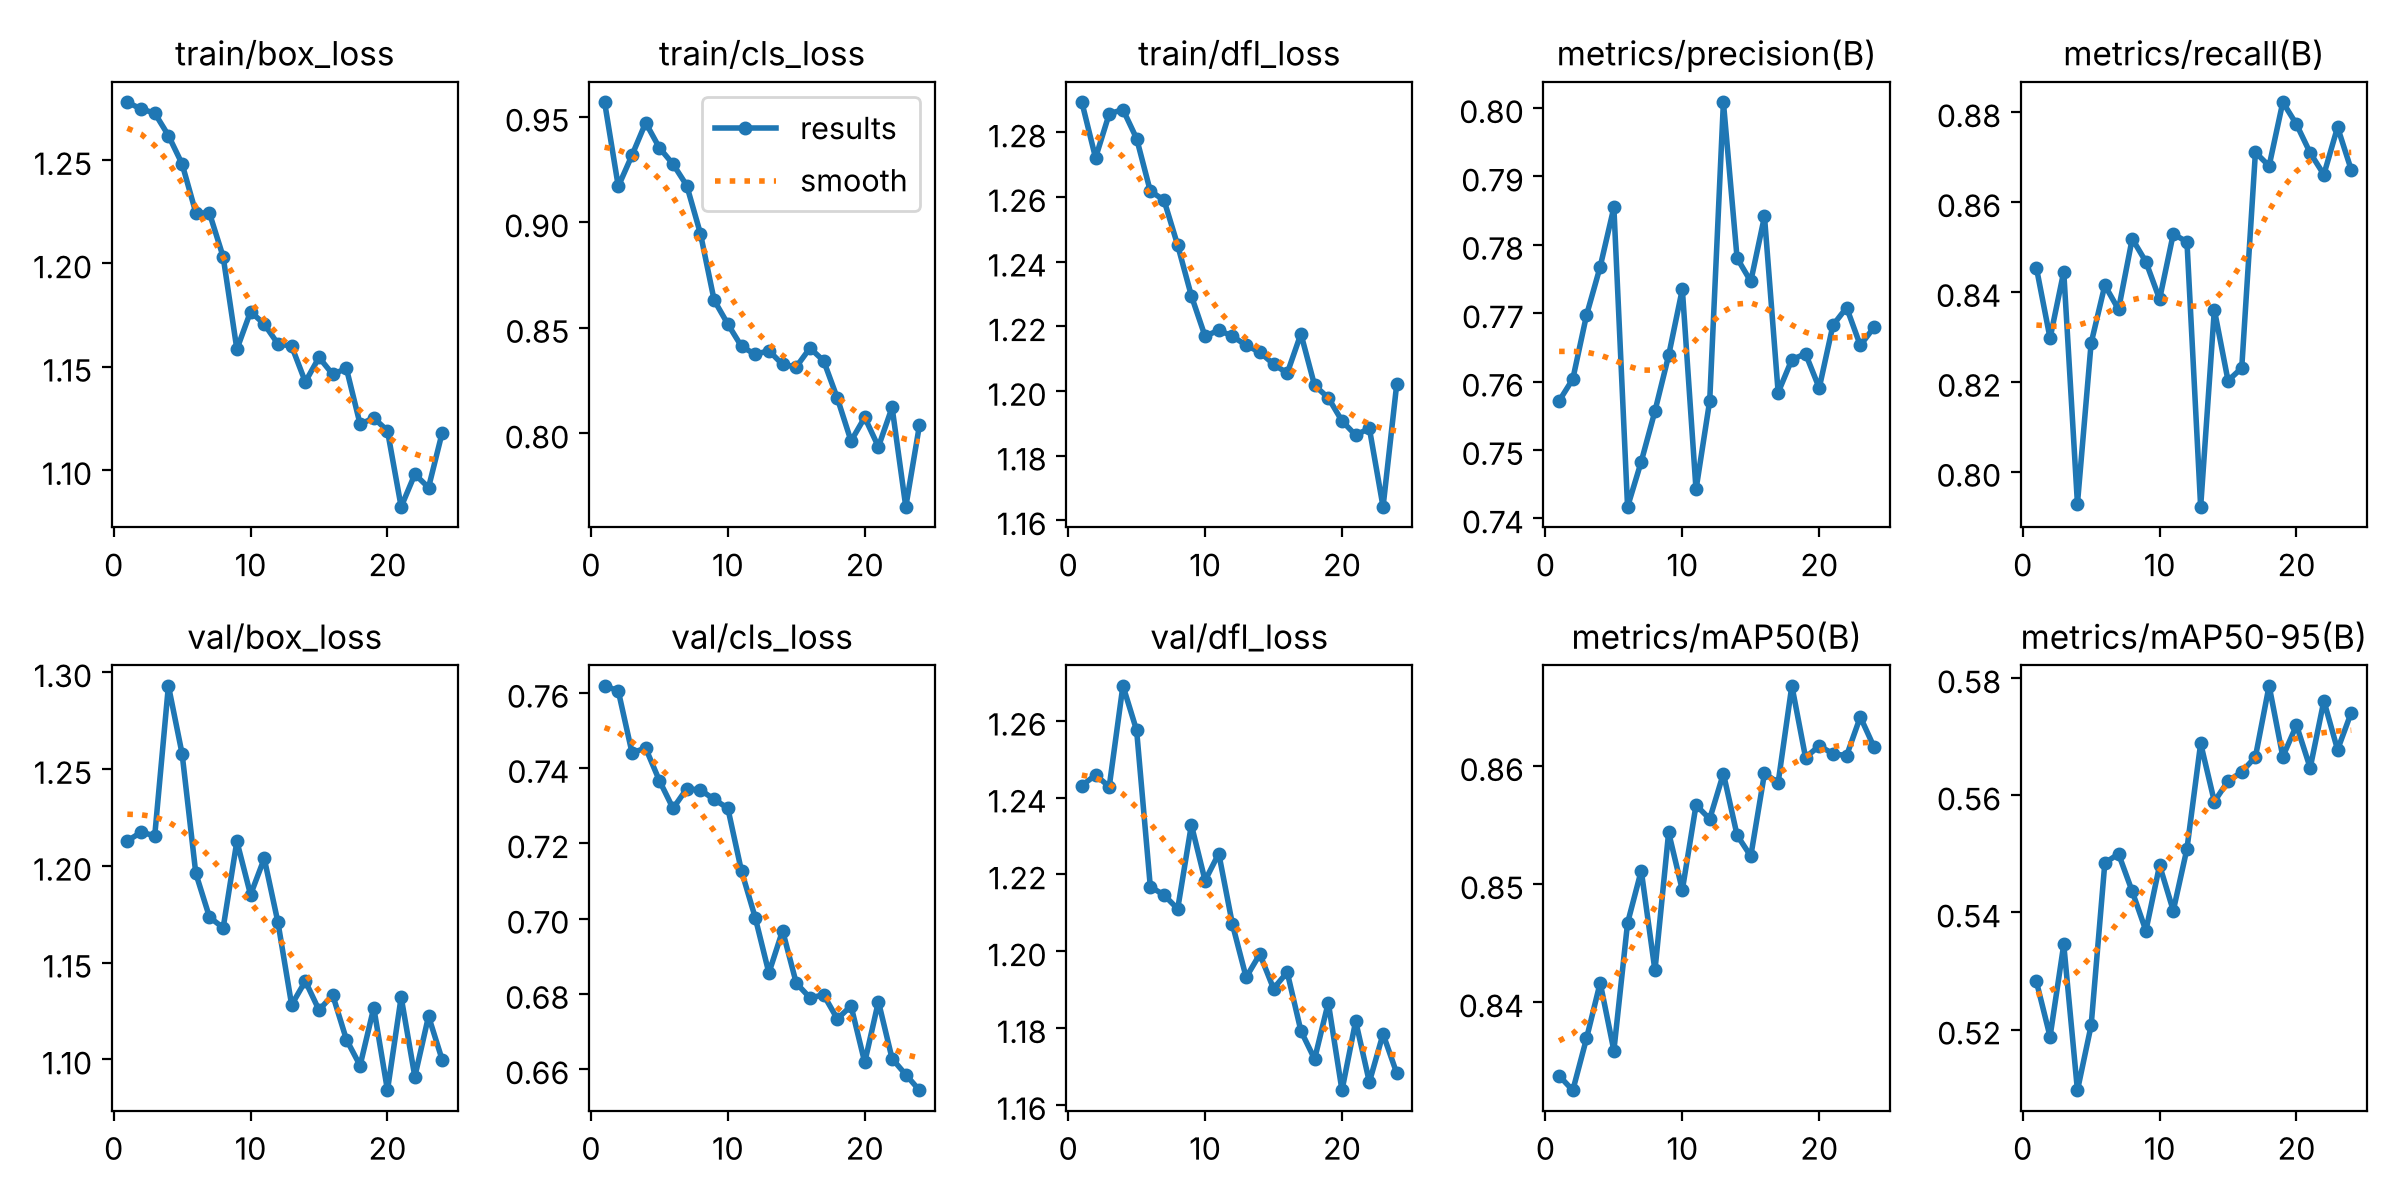

Source data for this figure (header and first rows):
epoch, time, train/box_loss, train/cls_loss, train/dfl_loss, metrics/precision(B), metrics/recall(B), metrics/mAP50(B), metrics/mAP50-95(B), val/box_loss, val/cls_loss, val/dfl_loss, lr/pg0, lr/pg1, lr/pg2
1, 196.5, 1.278, 0.9568, 1.289, 0.7572, 0.8454, 0.8338, 0.5282, 1.213, 0.7619, 1.243, 0.001231, 0.001231, 0.001231
2, 382.6, 1.275, 0.917, 1.272, 0.7604, 0.8297, 0.8325, 0.5188, 1.217, 0.7605, 1.246, 0.001247, 0.001247, 0.001247
3, 563, 1.273, 0.9317, 1.286, 0.7697, 0.8445, 0.8369, 0.5345, 1.216, 0.7441, 1.243, 0.001236, 0.001236, 0.001236
4, 737.1, 1.262, 0.9471, 1.287, 0.7768, 0.7929, 0.8417, 0.5096, 1.293, 0.7452, 1.269, 0.00122, 0.00122, 0.00122
5, 915.1, 1.248, 0.9352, 1.278, 0.7855, 0.8286, 0.8359, 0.5207, 1.258, 0.7367, 1.258, 0.001197, 0.001197, 0.001197
6, 1102, 1.225, 0.9275, 1.262, 0.7417, 0.8415, 0.8467, 0.5484, 1.196, 0.7293, 1.217, 0.001167, 0.001167, 0.001167
7, 1288, 1.224, 0.9174, 1.259, 0.7483, 0.8361, 0.8511, 0.55, 1.173, 0.7345, 1.215, 0.001132, 0.001132, 0.001132
8, 1469, 1.203, 0.8946, 1.245, 0.7557, 0.8518, 0.8427, 0.5436, 1.168, 0.7341, 1.211, 0.001091, 0.001091, 0.001091
9, 1652, 1.158, 0.8631, 1.229, 0.7638, 0.8467, 0.8544, 0.5369, 1.213, 0.7317, 1.233, 0.001045, 0.001045, 0.001045
10, 1824, 1.177, 0.8518, 1.217, 0.7735, 0.8384, 0.8495, 0.5481, 1.185, 0.7293, 1.218, 0.0009949, 0.0009949, 0.0009949
11, 1996, 1.171, 0.8412, 1.219, 0.7442, 0.8529, 0.8567, 0.5403, 1.204, 0.7126, 1.225, 0.0009406, 0.0009406, 0.0009406
12, 2168, 1.161, 0.8375, 1.217, 0.7572, 0.8511, 0.8555, 0.5509, 1.171, 0.7003, 1.207, 0.0008829, 0.0008829, 0.0008829
13, 2343, 1.16, 0.8392, 1.214, 0.8009, 0.7922, 0.8594, 0.5689, 1.128, 0.6856, 1.193, 0.0008225, 0.0008225, 0.0008225
14, 2523, 1.143, 0.8327, 1.212, 0.7781, 0.836, 0.8541, 0.5589, 1.14, 0.6968, 1.199, 0.0007599, 0.0007599, 0.0007599
15, 2710, 1.155, 0.8315, 1.208, 0.7746, 0.8203, 0.8524, 0.5624, 1.125, 0.6828, 1.19, 0.0006959, 0.0006959, 0.0006959
16, 2903, 1.146, 0.8404, 1.205, 0.7842, 0.8231, 0.8594, 0.564, 1.133, 0.679, 1.195, 0.0006312, 0.0006312, 0.0006312
17, 3096, 1.149, 0.8344, 1.218, 0.7584, 0.8711, 0.8586, 0.5666, 1.11, 0.6797, 1.179, 0.0005666, 0.0005666, 0.0005666
18, 3284, 1.122, 0.8167, 1.202, 0.7632, 0.868, 0.8668, 0.5787, 1.097, 0.6733, 1.172, 0.0005026, 0.0005026, 0.0005026
19, 3462, 1.125, 0.7964, 1.198, 0.7641, 0.8822, 0.8607, 0.5666, 1.127, 0.6768, 1.187, 0.00044, 0.00044, 0.00044
20, 3639, 1.119, 0.8076, 1.191, 0.7591, 0.8773, 0.8617, 0.572, 1.084, 0.6618, 1.164, 0.0003796, 0.0003796, 0.0003796
21, 3822, 1.082, 0.7937, 1.186, 0.7682, 0.8709, 0.861, 0.5647, 1.132, 0.678, 1.182, 0.0003219, 0.0003219, 0.0003219
22, 4003, 1.098, 0.8123, 1.188, 0.7708, 0.8661, 0.8609, 0.5761, 1.091, 0.6628, 1.166, 0.0002676, 0.0002676, 0.0002676
23, 4188, 1.092, 0.7652, 1.164, 0.7653, 0.8767, 0.8642, 0.5678, 1.122, 0.6585, 1.178, 0.0002172, 0.0002172, 0.0002172
24, 4372, 1.118, 0.804, 1.202, 0.7679, 0.8672, 0.8616, 0.5741, 1.1, 0.6544, 1.168, 0.0001714, 0.0001714, 0.0001714
